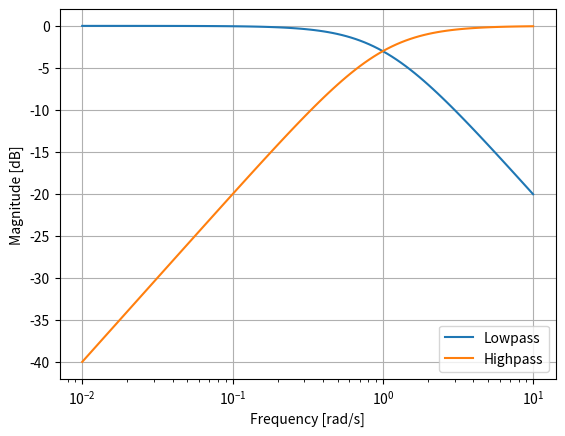

This chart was generated by the following Python code:
from scipy import signal
import matplotlib.pyplot as plt

lp = signal.lti([1.0], [1.0, 1.0])
hp = signal.lti(*signal.lp2hp(lp.num, lp.den))
w, mag_lp, p_lp = lp.bode()
w, mag_hp, p_hp = hp.bode(w)

plt.plot(w, mag_lp, label='Lowpass')
plt.plot(w, mag_hp, label='Highpass')
plt.semilogx()
plt.grid(True)
plt.xlabel('Frequency [rad/s]')
plt.ylabel('Magnitude [dB]')
plt.legend()